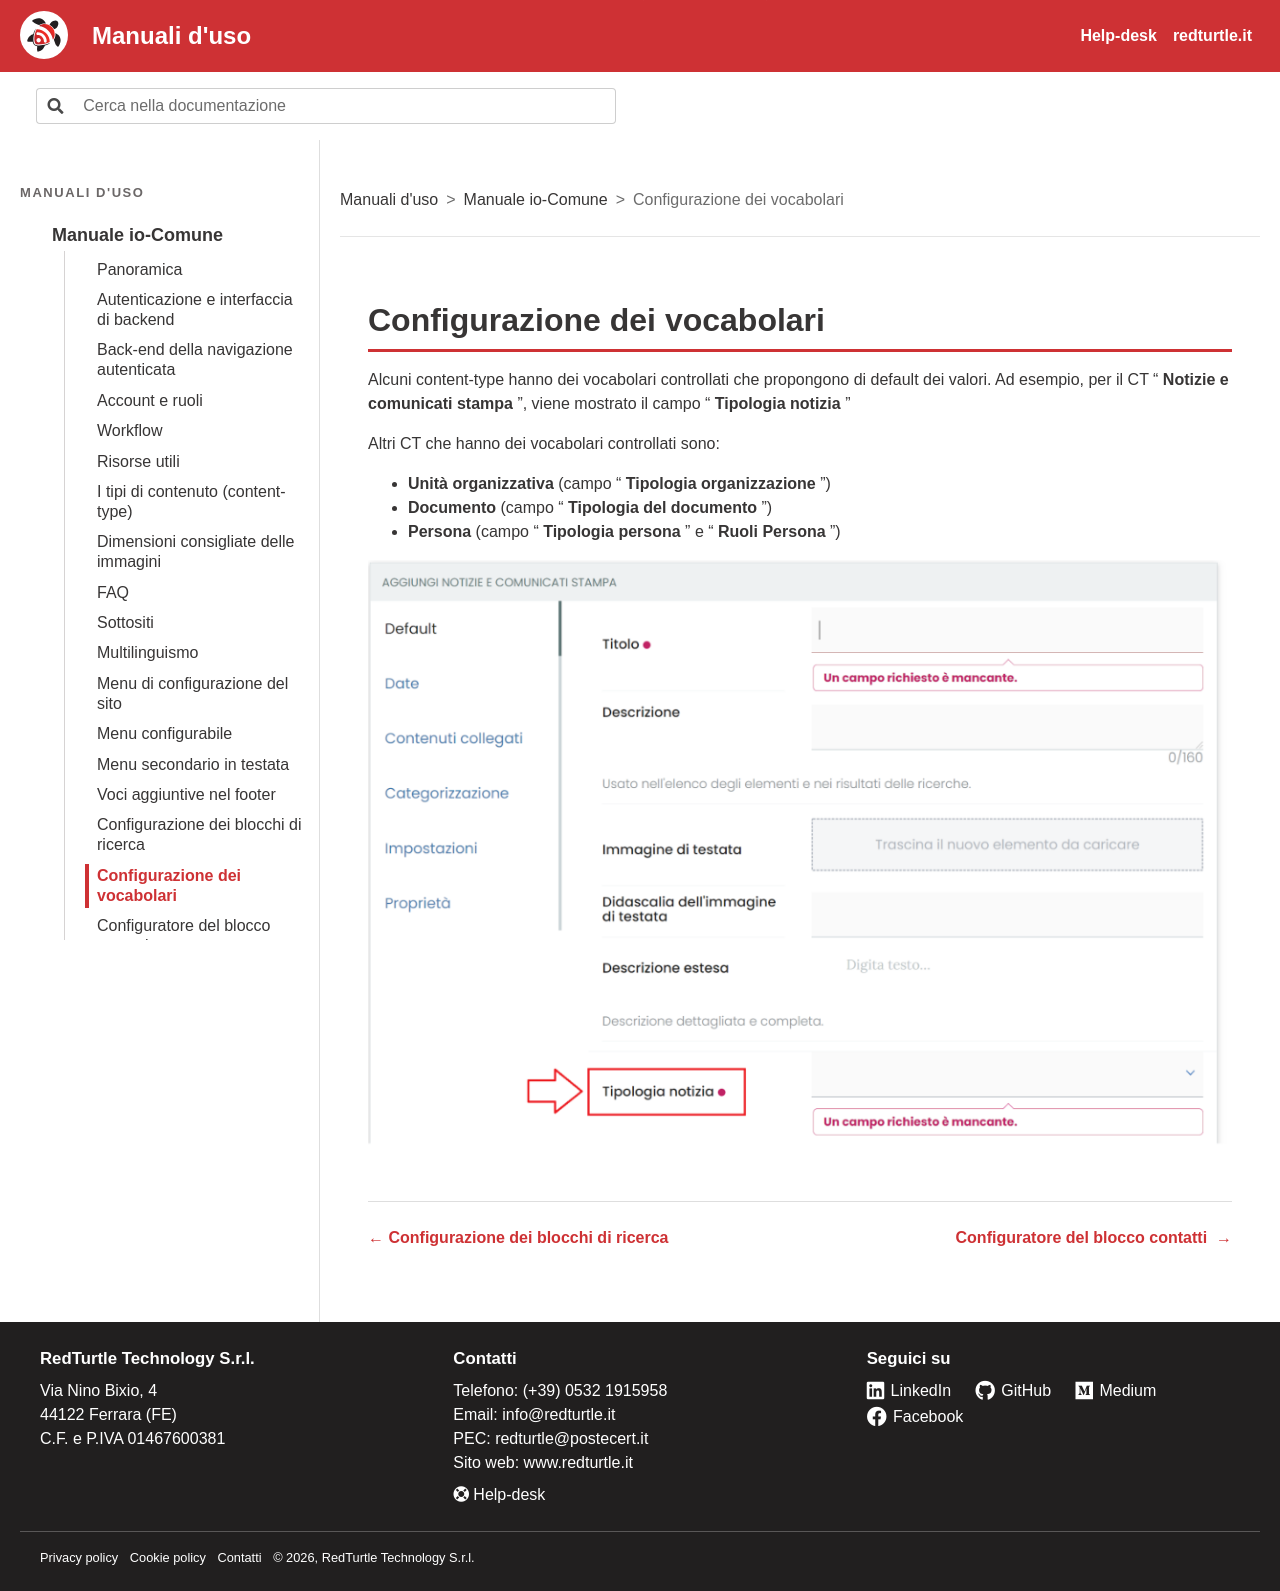

repository: RedTurtle/iocomune-docs · page: manuale-io-comune/configurazione-dei-vocabolari.html · generator: sphinx

# Configurazione dei vocabolari

Alcuni content-type hanno dei vocabolari controllati che propongono di default dei valori. Ad esempio, per il CT “ **Notizie e comunicati stampa** ”, viene mostrato il campo “ **Tipologia notizia** ”

Altri CT che hanno dei vocabolari controllati sono:

- **Unità organizzativa** (campo “ **Tipologia organizzazione** ”)
- **Documento** (campo “ **Tipologia del documento** ”)
- **Persona** (campo “ **Tipologia persona** ” e “ **Ruoli Persona** ”)

![Schermata: Configurazione dei vocabolari](img/p201-0.png)
